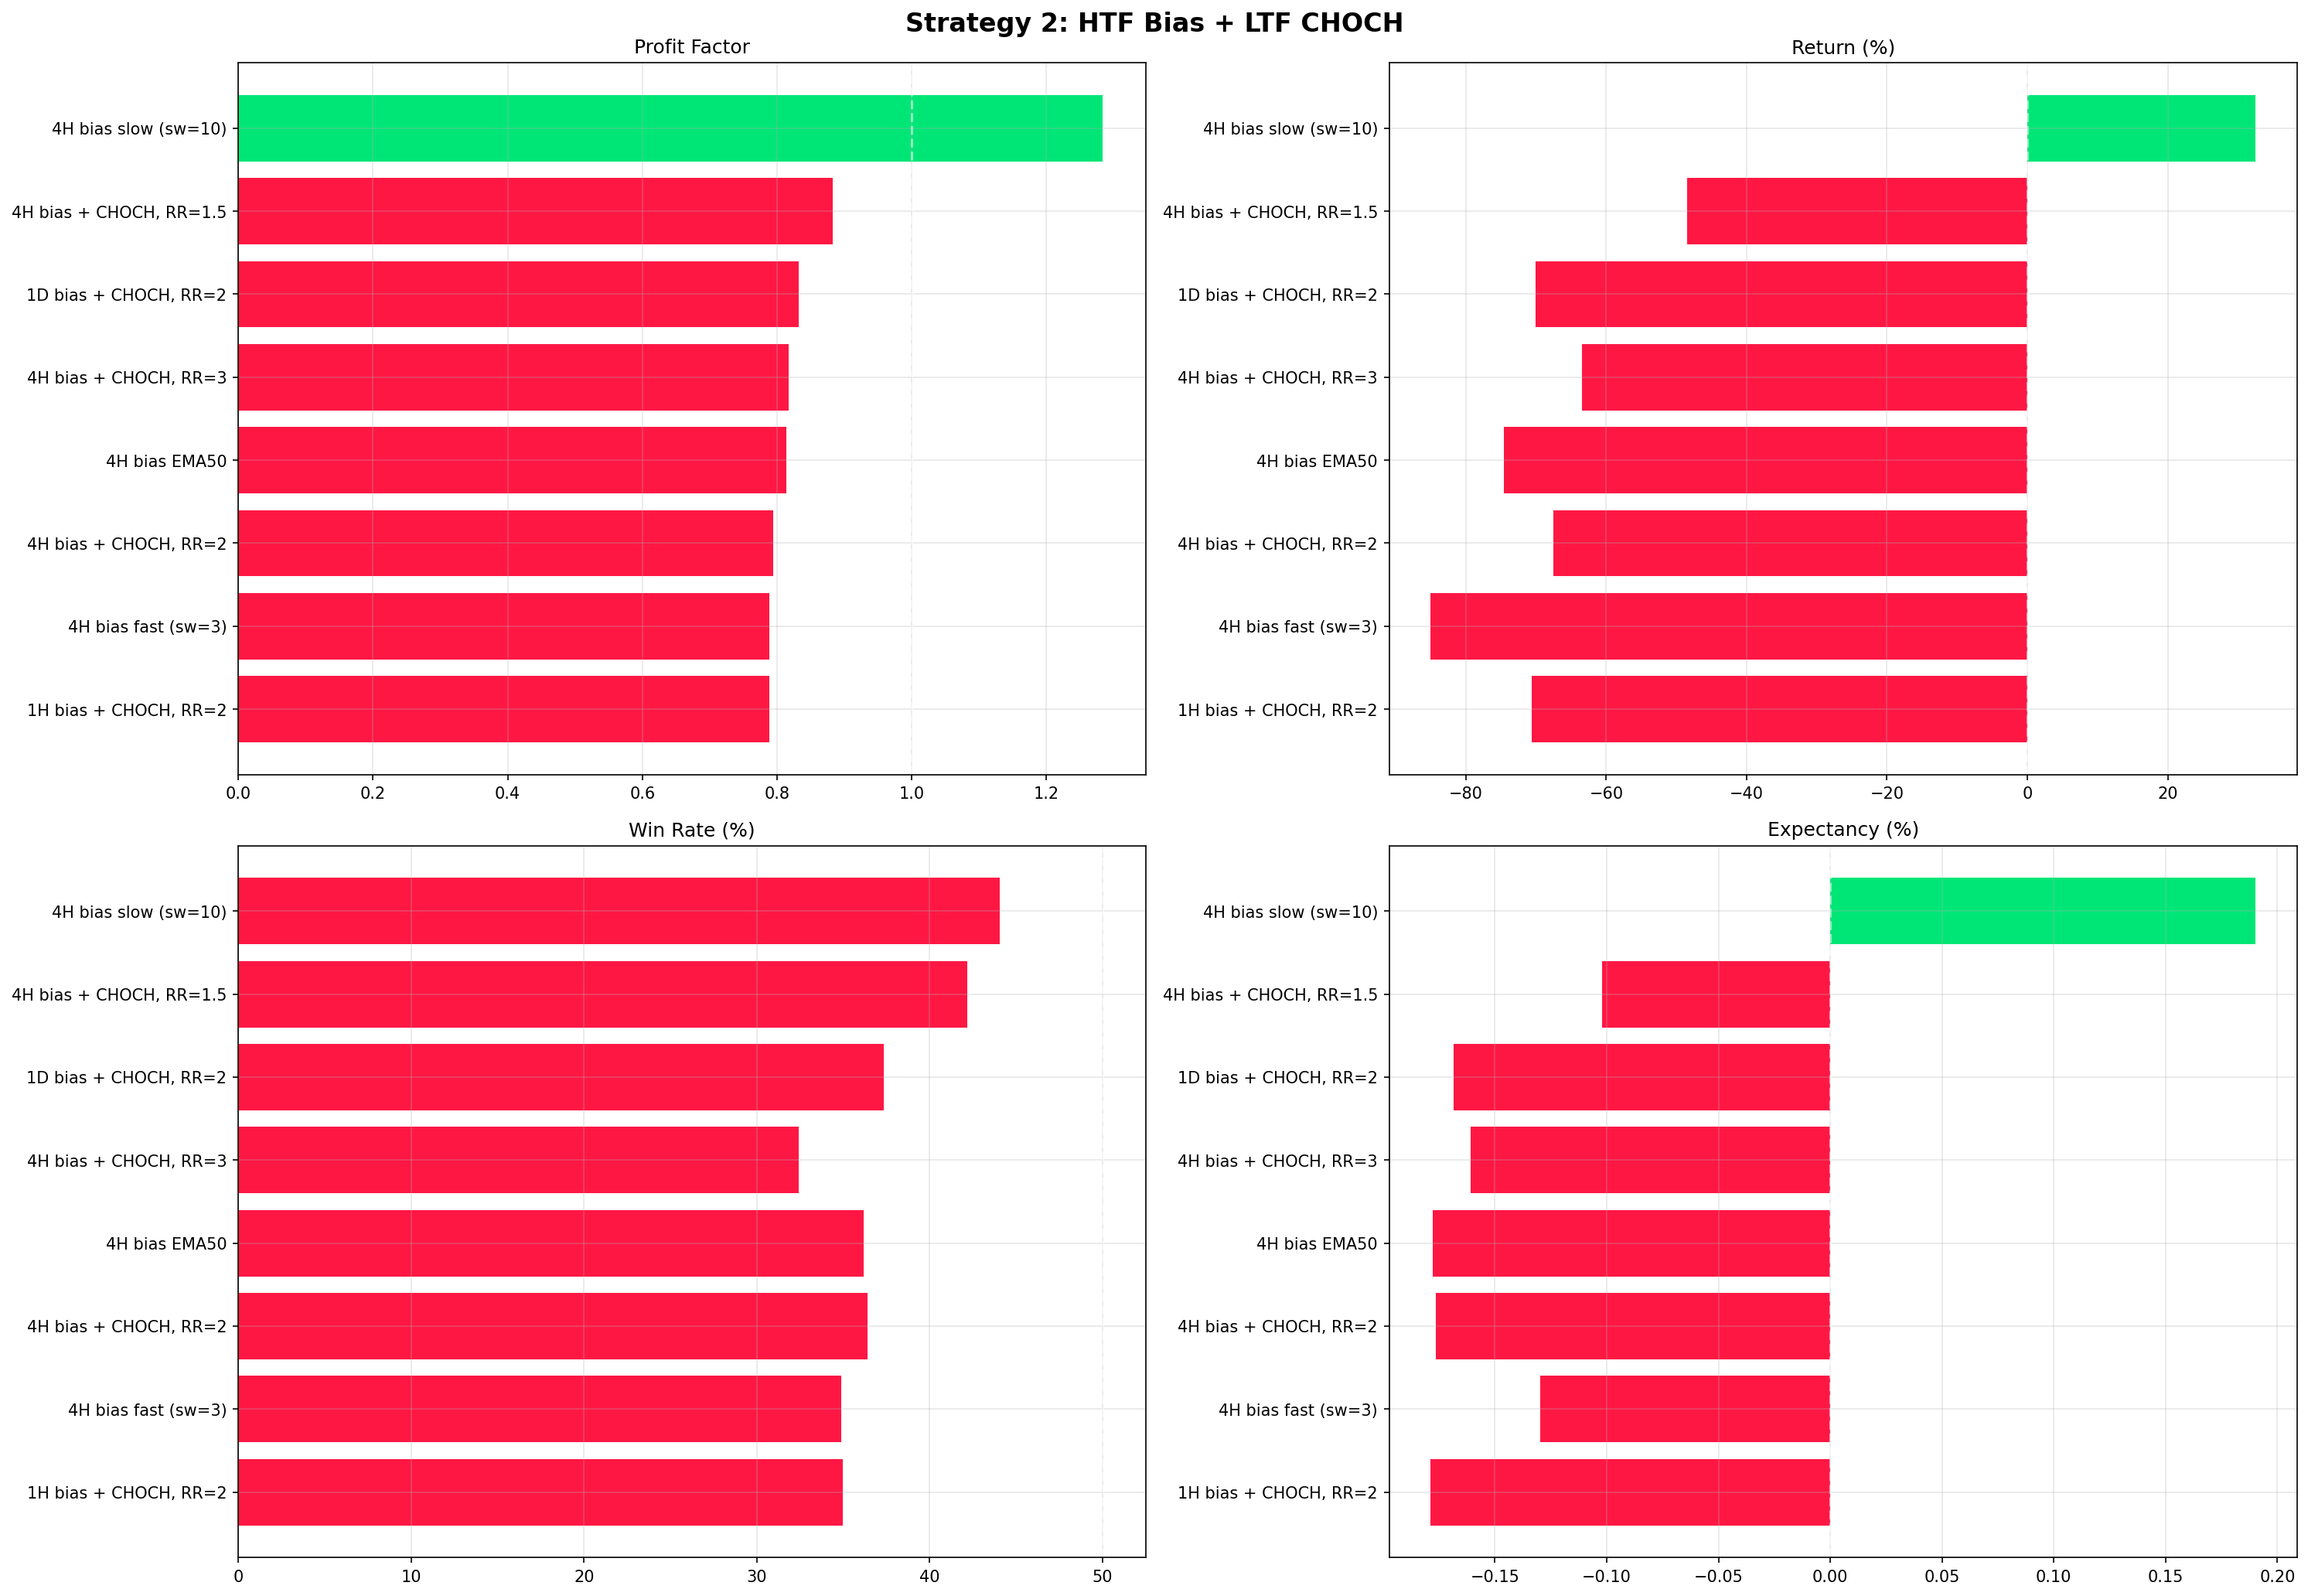

Python code for this plot:
#!/usr/bin/env python3
"""
SMC Strategy 2 v2: Bias from HTF, CHOCH on LTF, OB retest entry

Упрощённая логика:
1. HTF (4H/1D): определяем направление (тренд через простой Donchian / EMA)
2. LTF (15m): ищем CHOCH в направлении HTF тренда
3. Вход на ретесте локального OB после CHOCH
4. SL за свипом, TP — фиксированный RR
"""
import glob, os
from dataclasses import dataclass
import matplotlib
matplotlib.use("Agg")
import matplotlib.pyplot as plt
import numpy as np
import pandas as pd

def load_data(data_dir):
    files = sorted(glob.glob(os.path.join(data_dir, "BTCUSDT-15m-*.csv")))
    dfs = [pd.read_csv(f) for f in files]
    data = pd.concat(dfs, ignore_index=True)
    data["datetime"] = pd.to_datetime(data["open_time"], unit="ms")
    data.set_index("datetime", inplace=True)
    data.sort_index(inplace=True)
    data = data[~data.index.duplicated(keep="first")]
    data.rename(columns={"open":"Open","high":"High","low":"Low","close":"Close","volume":"Volume"}, inplace=True)
    return data[["Open","High","Low","Close","Volume"]].copy()

def ema(s, n): return s.ewm(span=n, adjust=False).mean()

def resample_ohlc(df, tf):
    return df.resample(tf).agg({"Open":"first","High":"max","Low":"min","Close":"last","Volume":"sum"}).dropna()

@dataclass
class Trade:
    direction:str=""; entry:float=0; exit:float=0; tp:float=0; sl:float=0
    pnl_pct:float=0; pnl_abs:float=0; result:str=""; entry_t:object=None


def run(df, label="",
        htf="4h", htf_ema=20,
        choch_swing=5,
        rr_target=2.0,
        cap=200, risk=2.0, comm=0.04, slip=0.01, max_hold=96):

    # HTF bias via EMA
    htf_df = resample_ohlc(df, htf)
    htf_ema_vals = ema(htf_df["Close"], htf_ema).shift(1).reindex(df.index, method="ffill").values
    htf_close = htf_df["Close"].shift(1).reindex(df.index, method="ffill").values

    o = df["Open"].values; h = df["High"].values
    l = df["Low"].values; c = df["Close"].values
    bars = df.index
    n = len(df)

    # Swings on LTF
    swing_h = np.zeros(n, dtype=bool)
    swing_l = np.zeros(n, dtype=bool)
    for i in range(choch_swing, n - choch_swing):
        if h[i] == max(h[i-choch_swing:i+choch_swing+1]):
            swing_h[i] = True
        if l[i] == min(l[i-choch_swing:i+choch_swing+1]):
            swing_l[i] = True

    trades = []; equity = cap
    in_trade = False; t = None; pos = 0; hold = 0

    # Track most recent confirmed swing high/low and previous one
    # CHOCH bullish: in downtrend (lower lows + lower highs), price breaks last LH
    # CHOCH bearish: in uptrend, price breaks last HL

    warmup = 300

    for i in range(warmup, n):
        if in_trade:
            hold += 1
            ep = None; res = None
            if t.direction == "long":
                if l[i] <= t.sl: ep = t.sl; res = "SL"
                elif h[i] >= t.tp: ep = t.tp; res = "TP"
                elif hold >= max_hold: ep = c[i]; res = "timeout"
            else:
                if h[i] >= t.sl: ep = t.sl; res = "SL"
                elif l[i] <= t.tp: ep = t.tp; res = "TP"
                elif hold >= max_hold: ep = c[i]; res = "timeout"
            if ep is not None:
                cost = (comm+slip)/100
                rpnl = ((ep-t.entry)/t.entry-2*cost) if t.direction == "long" else ((t.entry-ep)/t.entry-2*cost)
                pnl = pos * rpnl; equity += pnl
                t.exit = ep; t.result = res; t.pnl_pct = rpnl*100; t.pnl_abs = pnl
                trades.append(t); in_trade = False
                if equity <= 0: break
                continue

        if in_trade or equity <= 1: continue

        # HTF bias
        if np.isnan(htf_ema_vals[i]): continue
        htf_bull = htf_close[i] > htf_ema_vals[i]
        htf_bear = htf_close[i] < htf_ema_vals[i]

        # Find last 2 swing highs and lows in lookback
        recent_sh = []
        recent_sl = []
        for j in range(i - 1, max(i - 50, 0), -1):
            if swing_h[j] and len(recent_sh) < 3:
                recent_sh.append((j, h[j]))
            if swing_l[j] and len(recent_sl) < 3:
                recent_sl.append((j, l[j]))
            if len(recent_sh) >= 3 and len(recent_sl) >= 3:
                break

        if len(recent_sh) < 2 or len(recent_sl) < 2: continue

        # CHOCH BULLISH (long setup):
        # Was downtrend (sh[0] < sh[1] AND sl[0] < sl[1]) → broke above sh[0]
        if htf_bull:
            sh1, sh2 = recent_sh[0], recent_sh[1]  # most recent first
            sl1, sl2 = recent_sl[0], recent_sl[1]
            was_downtrend = sh1[1] < sh2[1] and sl1[1] < sl2[1]
            broke_lh = c[i] > sh1[1] and c[i-1] <= sh1[1]  # closed above last LH
            if was_downtrend and broke_lh:
                # Find last red candle before the up move (local OB)
                ob_lo = ob_hi = None
                for k in range(i - 1, max(i - 15, 0), -1):
                    if c[k] < o[k]:
                        ob_lo = l[k]
                        ob_hi = h[k]
                        break
                if ob_lo is not None:
                    entry = c[i]
                    sl = sl1[1] * 0.999  # below most recent swing low
                    tp = entry + (entry - sl) * rr_target
                    if entry > sl and tp > entry:
                        ds = (entry - sl) / entry
                        if 0.001 < ds < 0.05:
                            ra = equity * (risk/100)
                            pos = ra / (ds + 2*(comm+slip)/100)
                            if pos > 0:
                                t = Trade(direction="long", entry=entry, tp=tp, sl=sl, entry_t=bars[i])
                                in_trade = True; hold = 0
                                continue

        # CHOCH BEARISH (short setup)
        if htf_bear:
            sh1, sh2 = recent_sh[0], recent_sh[1]
            sl1, sl2 = recent_sl[0], recent_sl[1]
            was_uptrend = sh1[1] > sh2[1] and sl1[1] > sl2[1]
            broke_hl = c[i] < sl1[1] and c[i-1] >= sl1[1]
            if was_uptrend and broke_hl:
                ob_lo = ob_hi = None
                for k in range(i - 1, max(i - 15, 0), -1):
                    if c[k] > o[k]:
                        ob_lo = l[k]
                        ob_hi = h[k]
                        break
                if ob_hi is not None:
                    entry = c[i]
                    sl = sh1[1] * 1.001
                    tp = entry - (sl - entry) * rr_target
                    if entry < sl and tp < entry:
                        ds = (sl - entry) / entry
                        if 0.001 < ds < 0.05:
                            ra = equity * (risk/100)
                            pos = ra / (ds + 2*(comm+slip)/100)
                            if pos > 0:
                                t = Trade(direction="short", entry=entry, tp=tp, sl=sl, entry_t=bars[i])
                                in_trade = True; hold = 0

    return trades, equity, label


def stats(trades, cap=200):
    if not trades: return None
    df = pd.DataFrame([t.__dict__ for t in trades])
    n = len(df); w = df[df["pnl_abs"]>0]; l = df[df["pnl_abs"]<=0]
    wr = len(w)/n*100
    aw = w["pnl_pct"].mean() if len(w) else 0
    al = l["pnl_pct"].mean() if len(l) else 0
    gp = w["pnl_abs"].sum() if len(w) else 0
    gl = abs(l["pnl_abs"].sum()) if len(l) else 0
    pf = gp/gl if gl>0 else 0
    feq = cap + df["pnl_abs"].sum()
    ret = (feq-cap)/cap*100
    cum = cap + df["pnl_abs"].cumsum()
    dd = ((cum - cum.expanding().max()) / cum.expanding().max() * 100).min()
    exp = (wr/100*aw) + ((100-wr)/100*al)
    df["year"] = pd.to_datetime(df["entry_t"]).dt.year
    yearly = df.groupby("year")["pnl_abs"].sum().to_dict()
    return {"n":n,"wr":wr,"pf":pf,"aw":aw,"al":al,"exp":exp,"ret":ret,"dd":dd,"feq":feq,"yearly":yearly,"df":df}

def main():
    data_dir = os.path.dirname(os.path.abspath(__file__))
    print("Loading..."); df = load_data(data_dir); print(f"{len(df)} bars\n")

    scenarios = [
        dict(label="4H bias + CHOCH, RR=2",         htf="4h", htf_ema=20, choch_swing=5, rr_target=2.0),
        dict(label="4H bias + CHOCH, RR=3",         htf="4h", htf_ema=20, choch_swing=5, rr_target=3.0),
        dict(label="4H bias + CHOCH, RR=1.5",       htf="4h", htf_ema=20, choch_swing=5, rr_target=1.5),
        dict(label="1H bias + CHOCH, RR=2",         htf="1h", htf_ema=50, choch_swing=5, rr_target=2.0),
        dict(label="1D bias + CHOCH, RR=2",         htf="1D", htf_ema=20, choch_swing=5, rr_target=2.0),
        dict(label="4H bias fast (sw=3)",            htf="4h", htf_ema=20, choch_swing=3, rr_target=2.0),
        dict(label="4H bias slow (sw=10)",           htf="4h", htf_ema=20, choch_swing=10, rr_target=2.0),
        dict(label="4H bias EMA50",                  htf="4h", htf_ema=50, choch_swing=5, rr_target=2.0),
    ]

    print("Running...\n")
    results = []
    for s in scenarios:
        lbl = s.pop("label")
        tr, feq, _ = run(df, label=lbl, **s)
        st = stats(tr)
        if st and st["n"] > 0:
            st["label"] = lbl
            results.append(st)
            pfx = "+" if st["ret"] > 0 else ""
            status = "OK" if st["pf"] > 1 else "LOSS"
            print(f"  {lbl:<42} {st['n']:>5} | WR {st['wr']:.1f}% | PF {st['pf']:.2f} | "
                  f"E[R] {st['exp']:+.3f}% | {pfx}{st['ret']:>9.1f}% | DD {st['dd']:.1f}%  {status}")
        else:
            print(f"  {lbl:<42} No trades")

    if not results:
        print("No valid scenarios"); return

    print("\n" + "=" * 130)
    print("  STRATEGY 2: HTF Bias + LTF CHOCH (sorted by PF)")
    print("=" * 130)
    for s in sorted(results, key=lambda x: x["pf"], reverse=True):
        pfx = "+" if s["ret"] > 0 else ""
        print(f"  {s['label']:<42} {s['n']:>5} WR {s['wr']:>5.1f}% PF {s['pf']:>5.2f} "
              f"E[R] {s['exp']:>+.3f}% {pfx}{s['ret']:>9.1f}% DD {s['dd']:>6.1f}% ${s['feq']:>10,.0f}")

    best = max(results, key=lambda x: x["pf"])
    print(f"\n{'='*70}")
    print(f"  BEST: {best['label']}")
    print(f"  {best['n']} trades | WR {best['wr']:.1f}% | PF {best['pf']:.2f} | $200 → ${best['feq']:,.2f} | DD {best['dd']:.1f}%")

    fig, axes = plt.subplots(2, 2, figsize=(20, 14))
    fig.suptitle("Strategy 2: HTF Bias + LTF CHOCH", fontsize=16, fontweight="bold")
    sr = sorted(results, key=lambda x: x["pf"], reverse=True)
    labels = [x["label"][:38] for x in sr]
    for ax, m, t, v in [(axes[0,0],"pf","Profit Factor",1.0), (axes[0,1],"ret","Return (%)",0),
                         (axes[1,0],"wr","Win Rate (%)",50), (axes[1,1],"exp","Expectancy (%)",0)]:
        vals = [x[m] for x in sr]
        colors = ["#00e676" if vl >= v else "#ff1744" for vl in vals]
        ax.barh(labels, vals, color=colors); ax.axvline(v, color="white", linestyle="--", alpha=0.5)
        ax.set_title(t); ax.invert_yaxis(); ax.grid(True, alpha=0.3)
    plt.tight_layout()
    plt.savefig(os.path.join(data_dir, "smc_s2_choch.png"), dpi=150, bbox_inches="tight", facecolor="white")
    plt.close()

if __name__ == "__main__":
    main()
